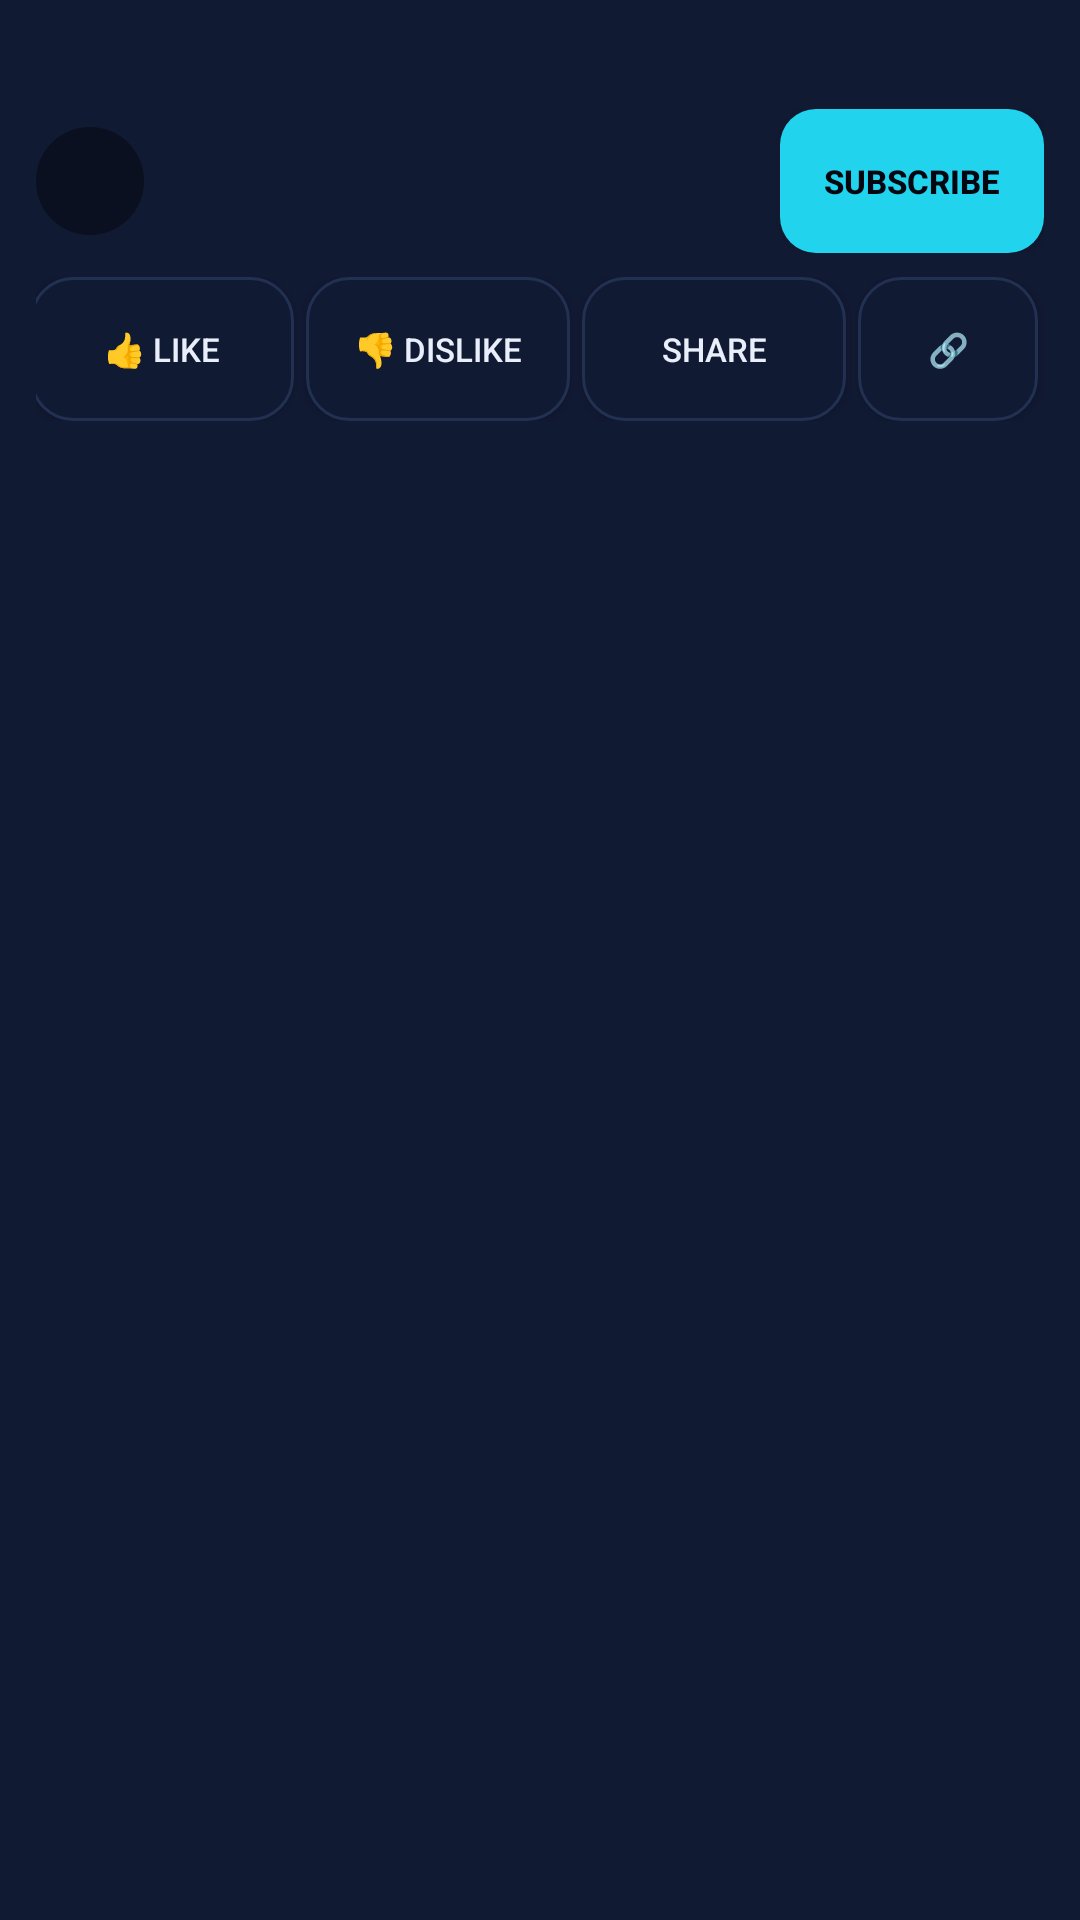

Produce the Android XML layout that renders to this screen, including the resource entries it uses.
<!-- AndroidManifest.xml: application theme Theme.GSK -->
<!-- res/layout/player_meta.xml -->
<?xml version="1.0" encoding="utf-8"?>
<LinearLayout xmlns:android="http://schemas.android.com/apk/res/android"
    android:layout_width="match_parent"
    android:layout_height="wrap_content"
    android:orientation="vertical"
    android:background="@color/card"
    android:padding="12dp">

    <TextView
        android:id="@+id/descText"
        android:layout_width="match_parent"
        android:layout_height="wrap_content"
        android:textColor="@color/txt"
        android:textSize="12sp"
        android:maxLines="3"
        android:ellipsize="end"
        android:clickable="true"
        android:focusable="true" />

    <TextView
        android:id="@+id/seeMore"
        android:layout_width="wrap_content"
        android:layout_height="wrap_content"
        android:text="…more"
        android:textColor="@color/accent"
        android:textSize="12sp"
        android:visibility="gone" />

    
    <LinearLayout
        android:layout_width="match_parent"
        android:layout_height="wrap_content"
        android:orientation="horizontal"
        android:gravity="center_vertical"
        android:layout_marginTop="8dp">

        <ImageView
            android:id="@+id/channelAvatar"
            android:layout_width="36dp"
            android:layout_height="36dp"
            android:scaleType="centerCrop"
            android:background="@drawable/circle_dim" />

        <LinearLayout
            android:layout_width="0dp"
            android:layout_height="wrap_content"
            android:layout_weight="1"
            android:layout_marginStart="8dp"
            android:orientation="vertical">

            <TextView
                android:id="@+id/channelName"
                android:layout_width="wrap_content"
                android:layout_height="wrap_content"
                android:textColor="@color/txt"
                android:textSize="13sp"
                android:textStyle="bold" />

            <TextView
                android:id="@+id/channelSubs"
                android:layout_width="wrap_content"
                android:layout_height="wrap_content"
                android:textColor="@color/mut"
                android:textSize="11sp" />
        </LinearLayout>

        <Button
            android:id="@+id/btnSubscribe"
            android:layout_width="wrap_content"
            android:layout_height="wrap_content"
            android:background="@drawable/bg_btn"
            android:text="Subscribe"
            android:textColor="#04070F"
            android:textSize="11sp"
            android:textStyle="bold" />
    </LinearLayout>

    
    <LinearLayout
        android:layout_width="match_parent"
        android:layout_height="wrap_content"
        android:orientation="horizontal"
        android:gravity="center"
        android:layout_marginTop="8dp">

        <Button
            android:id="@+id/btnLike"
            android:layout_width="wrap_content"
            android:layout_height="wrap_content"
            android:background="@drawable/bg_card"
            android:text="👍 Like"
            android:textColor="@color/txt"
            android:textSize="11sp" />

        <Button
            android:id="@+id/btnDislike"
            android:layout_width="wrap_content"
            android:layout_height="wrap_content"
            android:layout_marginStart="4dp"
            android:background="@drawable/bg_card"
            android:text="👎 Dislike"
            android:textColor="@color/txt"
            android:textSize="11sp" />

        <Button
            android:id="@+id/btnShare"
            android:layout_width="wrap_content"
            android:layout_height="wrap_content"
            android:layout_marginStart="4dp"
            android:background="@drawable/bg_card"
            android:text="Share"
            android:textColor="@color/txt"
            android:textSize="11sp" />

        <Button
            android:id="@+id/btnCopyLink"
            android:layout_width="wrap_content"
            android:layout_height="wrap_content"
            android:layout_marginStart="4dp"
            android:background="@drawable/bg_card"
            android:text="🔗"
            android:textColor="@color/txt"
            android:textSize="11sp" />

        <Button
            android:id="@+id/btnComment"
            android:layout_width="wrap_content"
            android:layout_height="wrap_content"
            android:layout_marginStart="4dp"
            android:background="@drawable/bg_card"
            android:text="💬"
            android:textColor="@color/txt"
            android:textSize="11sp" />
    </LinearLayout>

    
    <LinearLayout
        android:id="@+id/commentsCard"
        android:layout_width="match_parent"
        android:layout_height="wrap_content"
        android:orientation="vertical"
        android:layout_marginTop="8dp"
        android:visibility="gone"
        android:background="@color/card">

        <TextView
            android:id="@+id/commentsTitle"
            android:layout_width="match_parent"
            android:layout_height="wrap_content"
            android:text="Comments"
            android:textColor="@color/accent"
            android:textSize="12sp"
            android:textStyle="bold"
            android:padding="8dp" />

        <LinearLayout
            android:id="@+id/commentsList"
            android:layout_width="match_parent"
            android:layout_height="wrap_content"
            android:orientation="vertical"
            android:padding="4dp" />
    </LinearLayout>
</LinearLayout>
<!-- resources referenced by this layout -->
<resources>
  <color name="accent">#22D3EE</color>
  <color name="card">#111A33</color>
  <color name="mut">#93A0C4</color>
  <color name="txt">#E9EEFB</color>
  <!-- drawable bg_btn (drawable) -->
  <shape xmlns:android="http://schemas.android.com/apk/res/android"
      android:shape="rectangle">
      <solid android:color="#22D3EE" />
      <corners android:radius="12dp" />
  </shape>
  <!-- drawable bg_card (drawable) -->
  <shape xmlns:android="http://schemas.android.com/apk/res/android"
      android:shape="rectangle">
      <solid android:color="@color/card" />
      <stroke android:width="1dp" android:color="@color/line" />
      <corners android:radius="14dp" />
  </shape>
  <!-- drawable circle_dim (drawable) -->
  <?xml version="1.0" encoding="utf-8"?>
  <shape xmlns:android="http://schemas.android.com/apk/res/android"
      android:shape="oval">
      <solid android:color="#66000000" />
  </shape>
  <style name="Theme.GSK" parent="Theme.AppCompat.NoActionBar">
          <item name="android:windowBackground">@color/bg</item>
          <item name="android:textColorPrimary">@color/txt</item>
          <item name="android:textColorSecondary">@color/mut</item>
          <item name="colorAccent">@color/accent</item>
      </style>
  <color name="line">#223052</color>
  <color name="bg">#070B18</color>
</resources>
